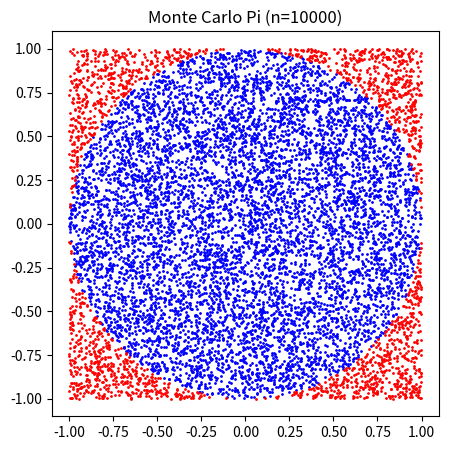

This chart was generated by the following Python code:
import numpy as np
import matplotlib.pyplot as plt

# 점 개수
n = 10000

# 1. 정사각형 안에 랜덤 점 찍기 (-1 ~ 1 사이)
x = np.random.uniform(-1, 1, n)
y = np.random.uniform(-1, 1, n)

# 2. 원점에서의 거리 계산 (피타고라스 정리)
dist = np.sqrt(x**2 + y**2)

# 3. 원 안에 들어온 점 (거리가 1 이하)
inside = dist <= 1
n_inside = np.sum(inside)

# 4. 파이 추정 (사각형 넓이 4 * 비율)
pi_estimate = 4 * n_inside / n
print(f"Estimated Pi: {pi_estimate}")

# 5. 시각화
plt.figure(figsize=(5, 5))
plt.scatter(x[inside], y[inside], color='blue', s=1)
plt.scatter(x[~inside], y[~inside], color='red', s=1)
plt.title(f"Monte Carlo Pi (n={n})")
plt.show()
